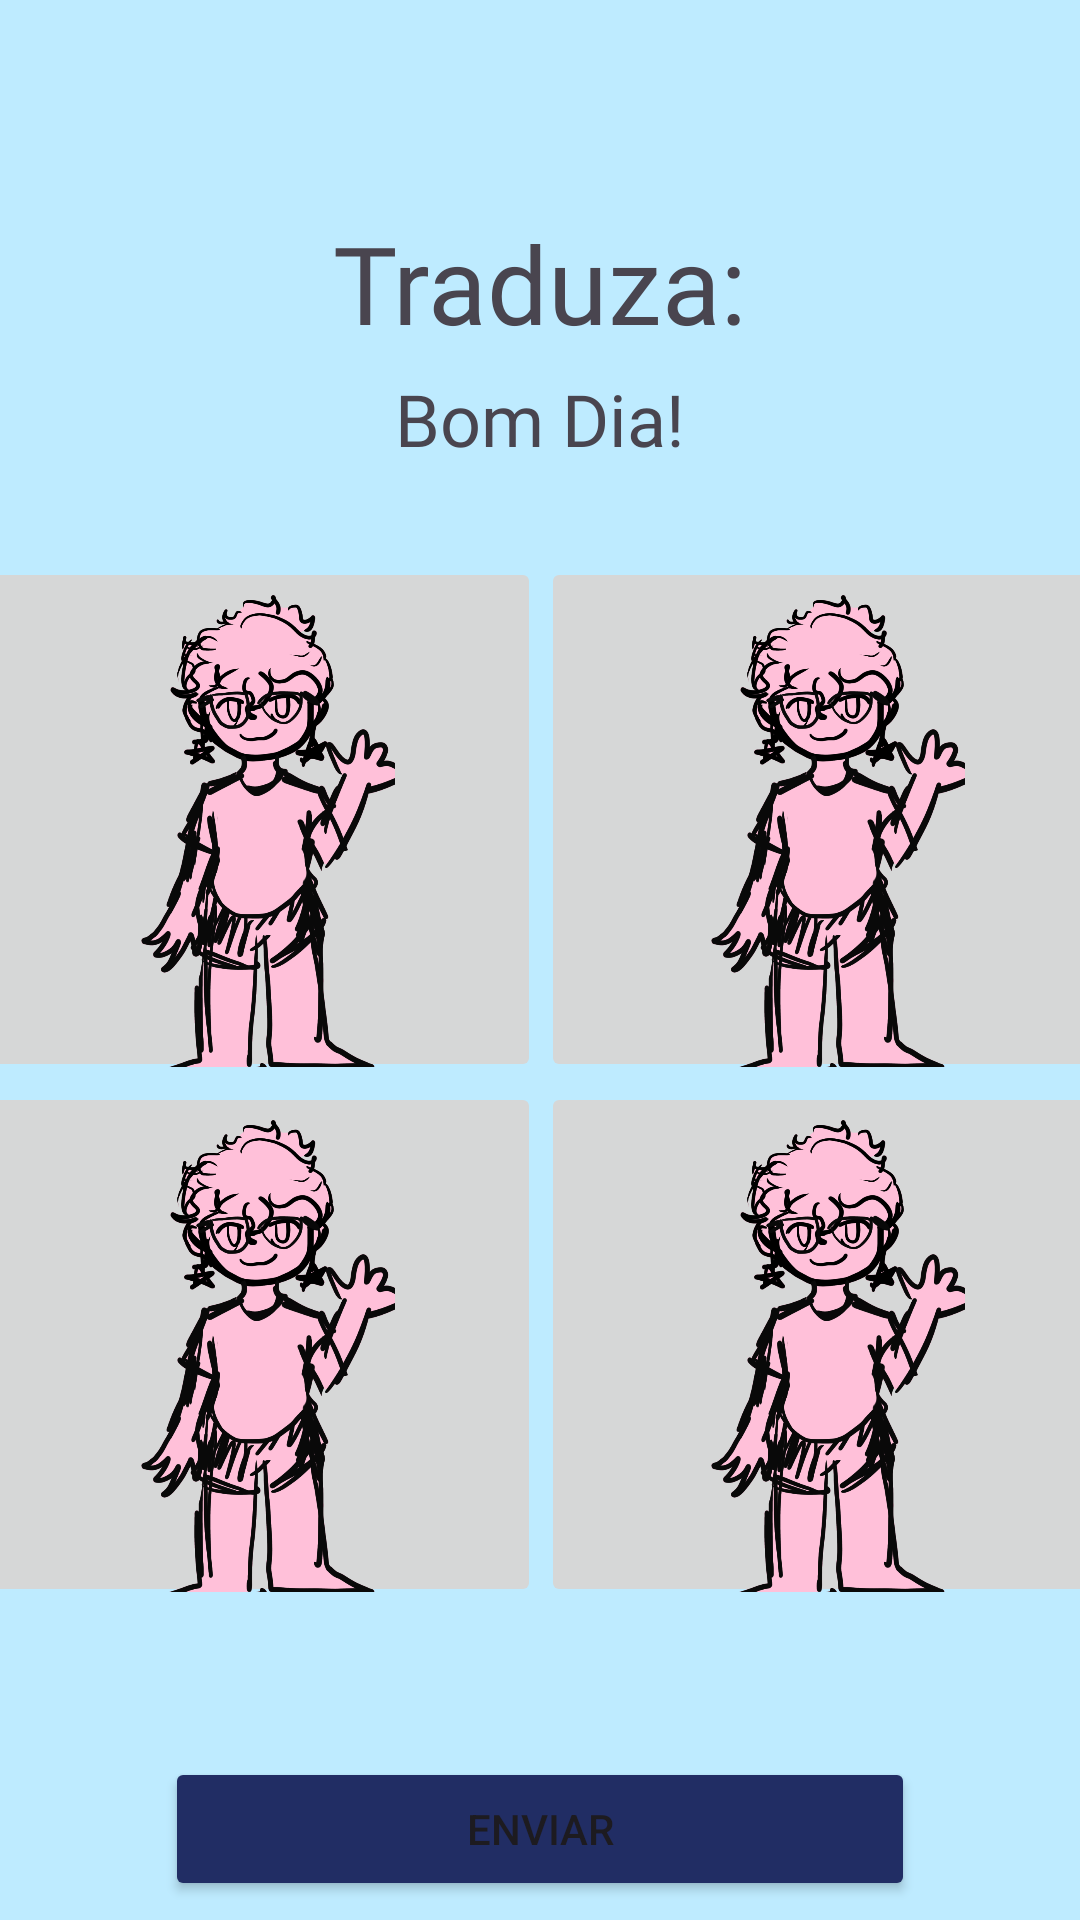

Android layout source for this screen:
<!-- AndroidManifest.xml: application theme Theme.CódigoEmLibras -->
<!-- res/layout/fase_tipo2.xml -->
<?xml version="1.0" encoding="utf-8"?>
<androidx.constraintlayout.widget.ConstraintLayout xmlns:android="http://schemas.android.com/apk/res/android"
    xmlns:app="http://schemas.android.com/apk/res-auto"
    xmlns:tools="http://schemas.android.com/tools"
    android:layout_width="match_parent"
    android:layout_height="match_parent">

    <TextView
        android:id="@+id/textView"
        android:layout_width="wrap_content"
        android:layout_height="wrap_content"
        android:layout_marginTop="70dp"
        android:fontFamily="@font/abhaya_libre_medium"
        android:text="Traduza:"
        android:textSize="36sp"
        app:layout_constraintEnd_toEndOf="parent"
        app:layout_constraintStart_toStartOf="parent"
        app:layout_constraintTop_toTopOf="parent" />

    <TextView
        android:id="@+id/textView2"
        android:layout_width="wrap_content"
        android:layout_height="wrap_content"
        android:layout_marginTop="5dp"
        android:fontFamily="@font/abhaya_libre_medium"
        android:text="Bom Dia!"
        android:textSize="24sp"
        app:layout_constraintEnd_toEndOf="parent"
        app:layout_constraintStart_toStartOf="parent"
        app:layout_constraintTop_toBottomOf="@+id/textView" />

    <LinearLayout
        android:id="@+id/linearLayout"
        android:layout_width="380dp"
        android:layout_height="350dp"
        android:layout_marginTop="30dp"
        android:orientation="vertical"
        app:layout_constraintEnd_toEndOf="parent"
        app:layout_constraintStart_toStartOf="parent"
        app:layout_constraintTop_toBottomOf="@+id/textView2">

        <LinearLayout
            android:layout_width="match_parent"
            android:layout_height="0dp"
            android:layout_weight="1"
            android:orientation="horizontal">

            <ImageButton
                android:id="@+id/imageButton"
                android:layout_width="0dp"
                android:layout_height="wrap_content"
                android:layout_weight="1"
                android:contentDescription="Botão Seletor"
                android:padding="5dp"
                android:scaleType="centerInside"
                app:srcCompat="@drawable/nikki_frente" />

            <ImageButton
                android:id="@+id/imageButton2"
                android:layout_width="0dp"
                android:layout_height="wrap_content"
                android:layout_weight="1"
                android:contentDescription="Botão Seletor"
                android:padding="5dp"
                android:scaleType="centerInside"
                app:srcCompat="@drawable/nikki_frente" />
        </LinearLayout>

        <LinearLayout
            android:layout_width="match_parent"
            android:layout_height="0dp"
            android:layout_weight="1"
            android:orientation="horizontal">

            <ImageButton
                android:id="@+id/imageButton3"
                android:layout_width="0dp"
                android:layout_height="wrap_content"
                android:layout_weight="1"
                android:contentDescription="Botão Seletor"
                android:padding="5dp"
                android:scaleType="centerInside"
                app:srcCompat="@drawable/nikki_frente" />

            <ImageButton
                android:id="@+id/imageButton4"
                android:layout_width="0dp"
                android:layout_height="wrap_content"
                android:layout_weight="1"
                android:contentDescription="Botão Seletor"
                android:padding="5dp"
                android:scaleType="centerInside"
                app:srcCompat="@drawable/nikki_frente" />
        </LinearLayout>
    </LinearLayout>

    <Button
        android:id="@+id/button"
        android:layout_width="250dp"
        android:layout_height="wrap_content"
        android:layout_marginTop="50dp"
        android:backgroundTint="#212D64"
        android:text="Enviar"
        app:layout_constraintEnd_toEndOf="parent"
        app:layout_constraintStart_toStartOf="parent"
        app:layout_constraintTop_toBottomOf="@+id/linearLayout" />
</androidx.constraintlayout.widget.ConstraintLayout>
<!-- resources referenced by this layout -->
<resources>
  <!-- drawable nikki_frente: png bitmap (drawable, 259540 bytes) -->
  <style name="Theme.CódigoEmLibras" parent="Theme.Material3.DayNight.NoActionBar">
          
          <item name="android:colorBackground">#BEEBFF</item>
  
          
          <item name="colorOnBackground">#090D1B</item>
  
      </style>
</resources>
